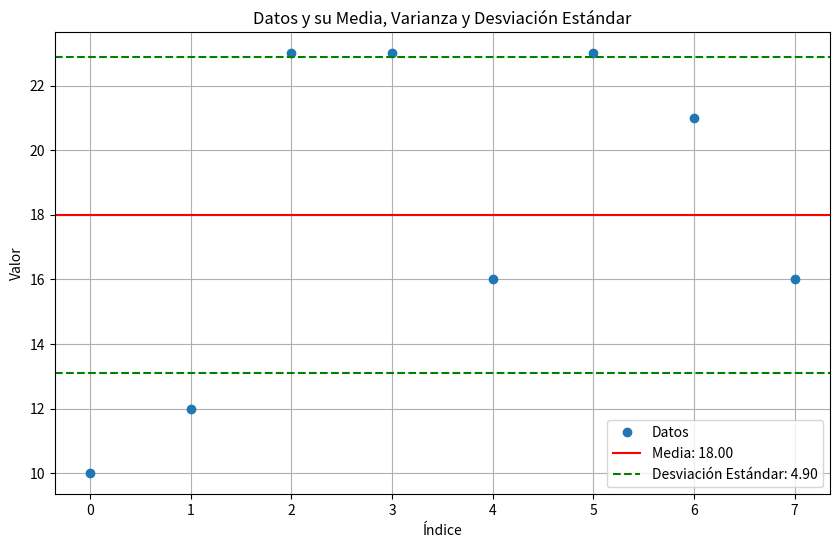

This figure's Python source:
import numpy as np

import matplotlib.pyplot as plt

# Conjunto de números
datos = np.array([10, 12, 23, 23, 16, 23, 21, 16])

# Cálculo de la media, varianza y desviación estándar
media = np.mean(datos)
varianza = np.var(datos)
desviacion_estandar = np.std(datos)

# Cálculo de la correlación
correlacion = np.corrcoef(datos)
print(f"Correlación: \n{correlacion}")
print(f"Media: {media}")
print(f"Varianza: {varianza}")
print(f"Desviación Estándar: {desviacion_estandar}")


# Graficar los datos
plt.figure(figsize=(10, 6))
plt.plot(datos, 'o', label='Datos')
plt.axhline(y=media, color='r', linestyle='-', label=f'Media: {media:.2f}')
plt.axhline(y=media + desviacion_estandar, color='g', linestyle='--', label=f'Desviación Estándar: {desviacion_estandar:.2f}')
plt.axhline(y=media - desviacion_estandar, color='g', linestyle='--')
plt.title('Datos y su Media, Varianza y Desviación Estándar')
plt.xlabel('Índice')
plt.ylabel('Valor')
plt.legend()
plt.grid(True)
plt.show()